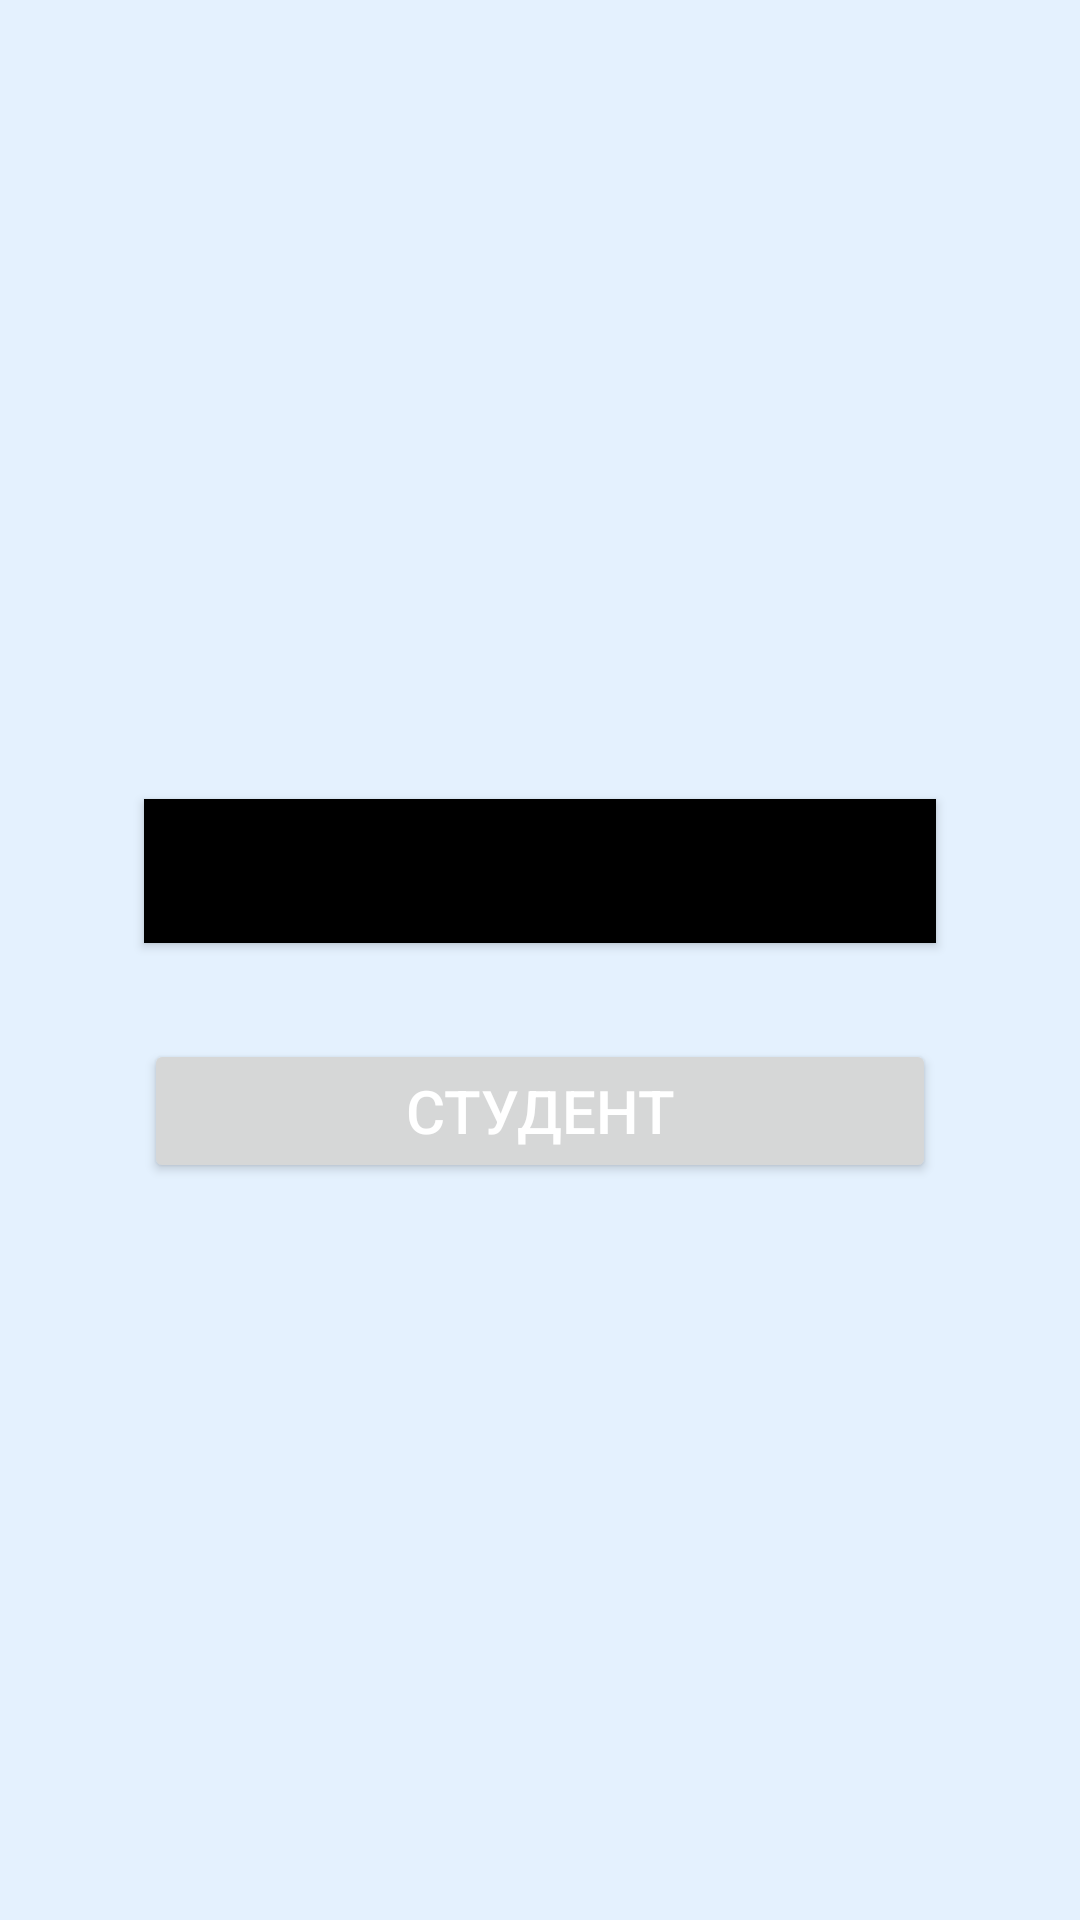

Here is an Android app screen rendered from its layout file. Give the layout XML and the strings, colors and styles it references.
<!-- AndroidManifest.xml: application theme Theme.Database_app -->
<!-- res/layout/activity_main.xml -->
<?xml version="1.0" encoding="utf-8"?>
<androidx.constraintlayout.widget.ConstraintLayout xmlns:android="http://schemas.android.com/apk/res/android"
    xmlns:app="http://schemas.android.com/apk/res-auto"
    xmlns:tools="http://schemas.android.com/tools"
    android:layout_width="match_parent"
    android:layout_height="match_parent"
    android:background="@color/grey"
    tools:context=".MainActivity">

    <Button
        android:id="@+id/admin_btn"
        android:layout_width="match_parent"
        android:layout_height="wrap_content"
        android:layout_marginStart="48dp"
        android:layout_marginEnd="48dp"
        android:background="@color/black"
        android:text="Администратор"
        android:textAlignment="center"
        android:textSize="20sp"
        app:layout_constraintBottom_toBottomOf="parent"
        app:layout_constraintEnd_toEndOf="parent"
        app:layout_constraintHorizontal_bias="0.0"
        app:layout_constraintStart_toStartOf="parent"
        app:layout_constraintTop_toTopOf="parent"
        app:layout_constraintVertical_bias="0.45" />

    <Button
        android:id="@+id/student_btn"
        android:layout_width="match_parent"
        android:layout_height="wrap_content"
        android:layout_marginStart="48dp"
        android:layout_marginTop="32dp"
        android:layout_marginEnd="48dp"
        android:text="Студент"
        android:textAlignment="center"
        android:textColor="@color/white"
        android:textSize="20dp"
        app:layout_constraintBottom_toBottomOf="parent"
        app:layout_constraintEnd_toEndOf="parent"
        app:layout_constraintHorizontal_bias="0.0"
        app:layout_constraintStart_toStartOf="parent"
        app:layout_constraintTop_toBottomOf="@id/admin_btn"
        app:layout_constraintVertical_bias="0.0"/>


</androidx.constraintlayout.widget.ConstraintLayout>
<!-- resources referenced by this layout -->
<resources>
  <color name="black">#FF000000</color>
  <color name="grey">#E4F1FE</color>
  <color name="white">#FFFFFFFF</color>
  <style name="Theme.Database_app" parent="Theme.MaterialComponents.DayNight.DarkActionBar">
          
          <item name="colorPrimary">@color/purple_500</item>
          <item name="colorPrimaryVariant">@color/purple_700</item>
          <item name="colorOnPrimary">@color/white</item>
          
          <item name="colorSecondary">@color/teal_200</item>
          <item name="colorSecondaryVariant">@color/teal_700</item>
          <item name="colorOnSecondary">@color/black</item>
          
          <item name="android:statusBarColor" tools:targetApi="l">?attr/colorPrimaryVariant</item>
          
      </style>
  <color name="purple_500">#FF6200EE</color>
  <color name="purple_700">#FF3700B3</color>
  <color name="teal_200">#FF03DAC5</color>
  <color name="teal_700">#FF018786</color>
</resources>
